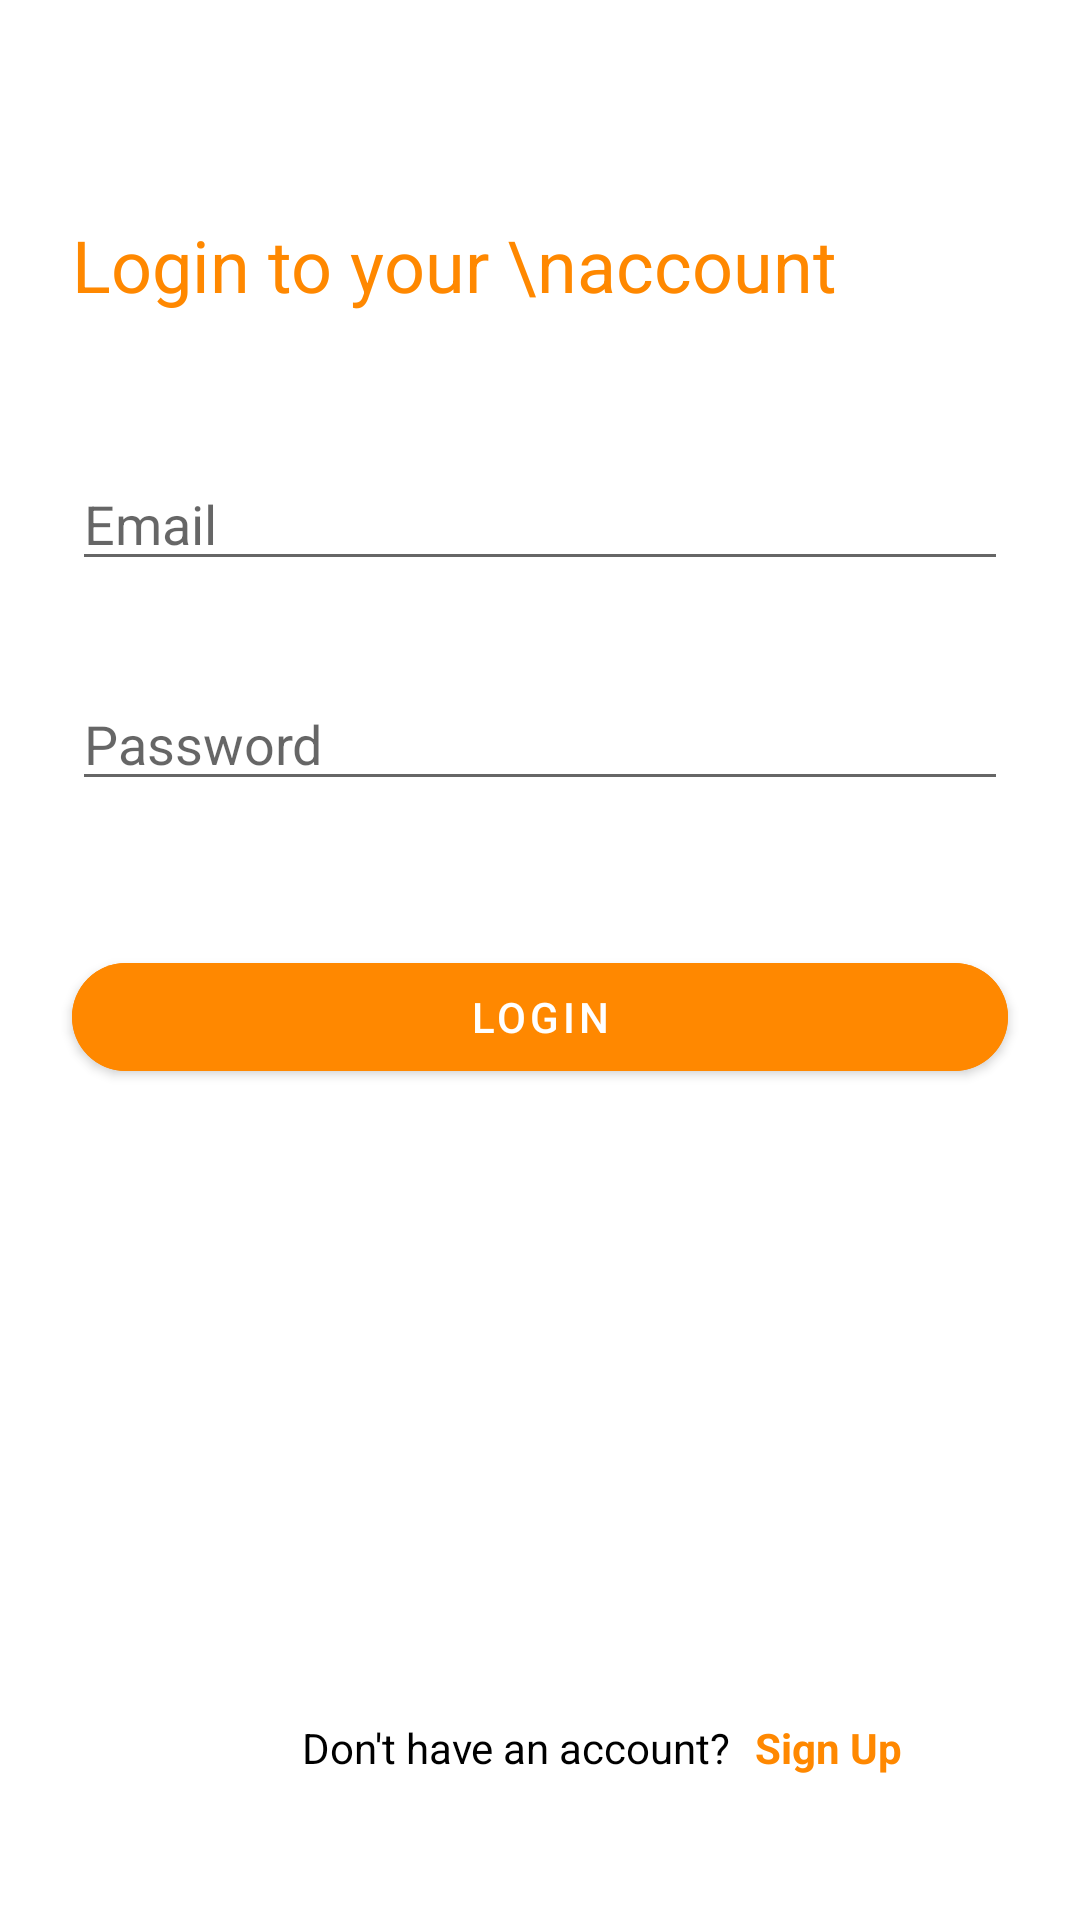

Write the Android layout XML for this screen, with the resource values it uses.
<!-- AndroidManifest.xml: activity theme AppTheme.NoActionBar -->
<!-- res/layout/activity_login.xml -->
<?xml version="1.0" encoding="utf-8"?>
<androidx.coordinatorlayout.widget.CoordinatorLayout xmlns:android="http://schemas.android.com/apk/res/android"
    xmlns:app="http://schemas.android.com/apk/res-auto"
    xmlns:tools="http://schemas.android.com/tools"
    android:layout_width="match_parent"
    android:layout_height="match_parent"
    tools:context=".activities.LoginActivity">

    <androidx.constraintlayout.widget.ConstraintLayout
        android:id="@+id/constraintLayout"
        android:layout_width="match_parent"
        android:layout_height="match_parent"
        app:layout_behavior="com.google.android.material.appbar.AppBarLayout$ScrollingViewBehavior">

        <ImageView
            android:id="@+id/iv_left"
            android:layout_width="wrap_content"
            android:layout_height="wrap_content"
            app:layout_constraintTop_toTopOf="parent"
            app:layout_constraintStart_toStartOf="parent"
            app:srcCompat="@drawable/arrow_left"
            android:layout_marginStart="24dp"
            android:layout_marginTop="@dimen/margin_xxlarge"
            android:layout_marginLeft="24dp" />


        <TextView
            android:id="@+id/tvCreateAccount"
            android:layout_width="wrap_content"
            android:layout_height="wrap_content"
            android:text="Login to your \naccount"
            app:layout_constraintTop_toBottomOf="@+id/iv_left"
            app:layout_constraintStart_toStartOf="parent"
            android:layout_marginStart="24dp"
            android:layout_marginTop="24dp"
            android:layout_marginLeft="24dp"
            android:textColor="@android:color/holo_orange_dark"
            style="@style/TextAppearance.MaterialComponents.Headline5"
            />

        <androidx.appcompat.widget.AppCompatEditText
            android:id="@+id/etEmail"
            android:layout_width="0dp"
            android:layout_height="wrap_content"
            android:layout_marginStart="24dp"
            android:layout_marginTop="48dp"
            android:layout_marginEnd="24dp"
            android:ems="10"
            android:hint="Email"
            android:inputType="textPersonName"
            app:layout_constraintEnd_toEndOf="parent"
            app:layout_constraintStart_toStartOf="parent"
            app:layout_constraintTop_toBottomOf="@+id/tvCreateAccount" />

        <androidx.appcompat.widget.AppCompatEditText
            android:id="@+id/etPassword"
            android:layout_width="0dp"
            android:layout_height="wrap_content"
            android:layout_marginStart="24dp"
            android:layout_marginTop="32dp"
            android:layout_marginEnd="24dp"
            android:ems="10"
            android:hint="Password"
            android:inputType="textPersonName"
            app:layout_constraintEnd_toEndOf="parent"
            app:layout_constraintStart_toStartOf="parent"
            app:layout_constraintTop_toBottomOf="@+id/etEmail" />

        <com.google.android.material.button.MaterialButton
            android:id="@+id/btnLogin"
            android:layout_width="0dp"
            android:layout_height="48dp"
            android:layout_marginStart="24dp"
            android:layout_marginTop="48dp"
            android:layout_marginEnd="24dp"
            android:backgroundTint="@android:color/holo_orange_dark"
            android:text="Login"
            app:cornerRadius="24dp"
            android:textColor="@android:color/white"
            app:layout_constraintEnd_toEndOf="parent"
            app:layout_constraintHorizontal_bias="0.51"
            app:layout_constraintStart_toStartOf="parent"
            app:layout_constraintTop_toBottomOf="@+id/etPassword" />

        <TextView
            android:id="@+id/tvDontHaveAnAcount"
            android:layout_width="wrap_content"
            android:layout_height="wrap_content"
            android:layout_marginTop="48dp"
            android:layout_marginEnd="16dp"
            android:text="Don't have an account?"
            android:textColor="@android:color/black"
            app:layout_constraintEnd_toEndOf="parent"
            app:layout_constraintStart_toStartOf="parent"
            app:layout_constraintBottom_toBottomOf="parent"
            android:layout_marginBottom="48dp"/>

        <TextView
            android:id="@+id/btnRegister"
            android:layout_width="wrap_content"
            android:layout_height="wrap_content"
            android:layout_marginStart="8dp"
            android:text="Sign Up"
            android:textColor="@android:color/holo_orange_dark"
            android:textStyle="bold"
            app:layout_constraintBottom_toBottomOf="@+id/tvDontHaveAnAcount"
            app:layout_constraintStart_toEndOf="@+id/tvDontHaveAnAcount"
            app:layout_constraintTop_toTopOf="@+id/tvDontHaveAnAcount"
            app:layout_constraintVertical_bias="0.0" />

    </androidx.constraintlayout.widget.ConstraintLayout>

</androidx.coordinatorlayout.widget.CoordinatorLayout>
<!-- resources referenced by this layout -->
<resources>
  <dimen name="margin_xxlarge">48dp</dimen>
  <style name="AppTheme.NoActionBar">
          <item name="windowActionBar">false</item>
          <item name="windowNoTitle">true</item>
      </style>
</resources>
